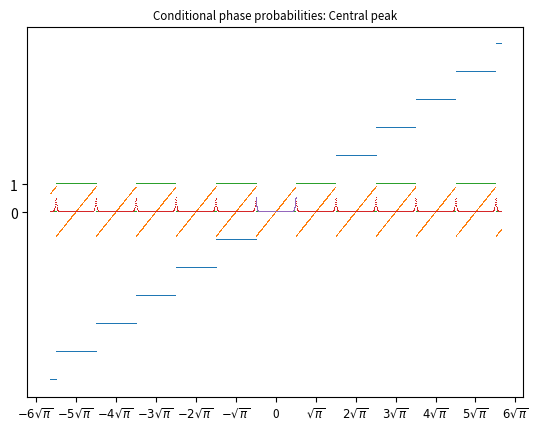

The script that saved this image:
# Copyright 2020 Xanadu Quantum Technologies Inc.

# Licensed under the Apache License, Version 2.0 (the "License");
# you may not use this file except in compliance with the License.
# You may obtain a copy of the License at

#     http://www.apache.org/licenses/LICENSE-2.0

# Unless required by applicable law or agreed to in writing, software
# distributed under the License is distributed on an "AS IS" BASIS,
# WITHOUT WARRANTIES OR CONDITIONS OF ANY KIND, either express or implied.
# See the License for the specific language governing permissions and
# limitations under the License.
"""Functions useful for GKP encodings."""
import math
import numpy as np
import matplotlib.pyplot as plt
from scipy.special import erf


def to_pi_string(x, tex=True):
    """Convert x, a multiple of sqrt(pi)/2, to a pretty string.

    If x is not a multiple of sqrt(pi)/2, return the unmodified string
    of x. If tex is True, add LaTeX $ signs.
    """
    remainder = math.remainder(x, np.sqrt(np.pi) / 2)
    if np.isclose(remainder, 0):
        integer = round(x / (np.sqrt(np.pi) / 2))
        pref = int(integer * ((1 - integer % 2) / 2 + integer % 2))
        x_str = (not bool(round(x))) * "0" + bool(round(x)) * (
            bool(tex) * "$"
            + (not bool(1 + pref)) * "-"
            + bool(1 - abs(pref)) * str(pref)
            + r"\sqrt{\pi}"
            + (integer % 2) * "/2"
            + bool(tex) * "$"
        )
        return x_str
    return str(x)


def integer_fractional(x, alpha, draw=False):
    """Obtain the integer and fractional part of x with respect to alpha.

    Any real number x can be expressed as n * alpha + f, where n is an
    integer, alpha is any real number, and f is a real number such that
    |f| <= alpha / 2. This function returns n and f.

    Args:
        x (float): a real number
        alpha (float): alpha from above
        draw (bool): if True, plot the fractional and integer parts
            of x.
    """
    # The fractional part.
    f = x - alpha * np.round(x / alpha)
    # The integer part. astype(int) used here to prevent unwanted
    # behaviour during binning (e.g. -6.01 % 2 = 2, while -6 % 2 =0)
    n = ((x - f) / alpha).astype(int)
    if draw:
        xmin, xmax = alpha * (x[0] // alpha), alpha * (x[-1] // alpha) + alpha
        newxticks = np.linspace(xmin, xmax, int((xmax - xmin) // alpha) + 1)
        newxlabels = [to_pi_string(tick) for tick in newxticks]
        plt.plot(x, n, ",")
        plt.title("Integer Part", fontsize="medium")
        plt.xticks(newxticks, newxlabels, fontsize="small")
        plt.show()

        plt.title("Fractional Part", fontsize="medium")
        plt.plot(x, f, ",")
        newyticks = np.linspace(-alpha / 2, alpha / 2, num=7)
        newylabels = ["{:.3f}".format(tick) for tick in newyticks[1:-1]]
        newylabels = [to_pi_string(-alpha / 2)] + newylabels + [to_pi_string(alpha / 2)]
        plt.xticks(newxticks, newxlabels, fontsize="small")
        plt.yticks(newyticks, newylabels)
        plt.show()
    return n, f


def GKP_binner(outcomes, return_fraction=False, draw=False):
    """Naively translate CV outcomes to bit values.

    The function treats values in (-sqrt(pi)/2, sqrt(pi)/2) as 0
    and those in (sqrt(pi)/2, 3sqrt(pi)/2) as 1. Values on the
    boundary are binned to 0. The rest of the bins
    are defined periodically.

    Args:
        outcomes (array): the values of a p-homodyne measurement.
        return_fraction (bool): return the fractional part of the
            outcome as well, if desired.
        draw (bool): if True, plot binned values over outcomes.

    Retruns:
        array: the corresponding bit values.
    """
    # Bin width
    alpha = np.sqrt(np.pi)
    # np.divmod implementation also possible
    int_frac = integer_fractional(outcomes, alpha)
    # CAUTION: % has weird behaviour that seems to only show up for
    # large (n ~ 100) multiples of sqrt(pi). Check!
    bit_values = int_frac[0] % 2
    if draw:
        xmin, xmax = alpha * (x[0] // alpha), alpha * (x[-1] // alpha) + alpha
        newxticks = np.linspace(xmin, xmax, int((xmax - xmin) // alpha) + 1)
        newxlabels = [to_pi_string(tick) for tick in newxticks]
        plt.plot(outcomes, bit_values, ",")
        plt.title("Binned values", fontsize="medium")
        plt.xticks(newxticks, newxlabels, fontsize="small")
        plt.yticks([0, 1], [0, 1])
        plt.show()
    if return_fraction:
        return bit_values, int_frac[1]
    return bit_values


def Z_err(var, var_num=5):
    """Return the probability of Z errors for a list of variances.

    Args:
        var (array): array of lattice p variances
        var_num (float): number of variances away from the origin we
            include in the integral
    Returns:
        array: probability of Z (phase flip) errors for each variance.
    """
    # Find largest bin number by finding largest variance, multiplying by
    # var_num, then rounding up to nearest integer of form 4n+1, which are
    # the left boundaries of the 0 bins mod sqrt(pi)
    n_max = int(np.ceil(var_num * np.amax(var)) // 2 * 4 + 1)
    # error = 1 - integral over the 0 bins
    # Initiate a list with length same as var
    error = np.ones(len(var))
    # Integral over 0 bins that fell within var_num*var_max away from
    # origin
    for i in range(-n_max, n_max, 4):
        error -= 0.5 * (
            erf((i + 2) * np.sqrt(np.pi) / (2 * var)) - erf(i * np.sqrt(np.pi) / (2 * var))
        )
    return error


def Z_err_cond(var, hom_val, var_num=10, replace_undefined=0, use_hom_val=False, draw=False):
    """Return the conditional phase error probability for lattice nodes.

    Return the phase error probability for a list of variances var
    given homodyne outcomes hom_val, with var_num used to determine
    the number of terms to keep in the summation in the formula.
    By default, the fractional part of hom_val is used in the summation;
    if use_hom_val is True, use the entire homodyne value.

    Args:
        var (array): the lattice p variances.
        hom_val (array): the p-homodyne outcomes.
        var_num (float): number of variances away from the origin we
            include in the integral.
        replace_undefined (float): how to handle 0 denominators.
            If 'bin_location', return poor-man's probability that ranges
            from 0 in the centre of a bin to 0.5 halfway between bins.
            Otherwise, sets it to the replace_undefined value (0 by
            default).
        use_hom_val (bool): if True, use the entire homodyne value
            hom_val in the expression; otherwise use the fractional
            part.
    Returns:
        array: probability of Z (phase flip) errors for each variance,
            contioned on the homodyne outcomes.
    """
    # TODO: Make the following line smarter.
    n_max = var_num

    bit, frac = GKP_binner(hom_val, return_fraction=True)
    factor = 1 - bit if use_hom_val else 1
    val = hom_val if use_hom_val else frac

    if val.shape == () and np.isscalar(var):

        def ex_val(n):
            return np.exp(-((val - n * np.sqrt(np.pi)) ** 2) / var)

        numerator = np.sum(ex_val(2 * np.arange(-n_max, n_max) + factor))
        denominator = np.sum(ex_val(np.arange(-n_max, n_max)))
        if denominator != 0:
            return numerator / denominator
        else:
            return replace_undefined
    else:
        # Initiate a list with length same as var
        error = np.zeros(np.shape(var))
        # TODO replace ex with normal pdf?
        ex = lambda z, n: np.exp(-((z - n * np.sqrt(np.pi)) ** 2) / var)
        numerator = np.sum([ex(val, 2 * i + factor) for i in range(-n_max, n_max)], 0)
        denominator = np.sum([ex(val, i) for i in range(-n_max, n_max)], 0)
        # Dealing with 0 denonimators
        where_0 = np.where(denominator == 0)[0]
        the_rest = np.delete(np.arange(np.size(var)), where_0)
        error = np.empty(np.size(var))
        # For 0 denominator, populate error according to replace_undefined
        if len(where_0):
            if replace_undefined == "bin_location":
                zero_dem_result = np.abs(val) / np.sqrt(np.pi)
            else:
                zero_dem_result = replace_undefined
            error[where_0] = np.full(len(where_0), zero_dem_result)
        if np.size(var) == 1:
            numerator = np.array([numerator])
            denominator = np.array([denominator])
        if the_rest.size > 0:
            error[the_rest] = numerator[the_rest] / denominator[the_rest]
        if np.size(var) == 1:
            error = error[0]
        if draw:
            xmin, xmax = alpha * (x[0] // alpha), alpha * (x[-1] // alpha) + alpha
            print(xmin, xmax, min(val), max(val))
            newxticks = np.linspace(xmin, xmax, int((xmax - xmin) // alpha) + 1)
            newxlabels = [to_pi_string(tick) for tick in newxticks]
            plt.plot(val, error, ",")
            addendum = "Full homodyne value" if use_hom_val else "Central peak"
            plt.title("Conditional phase probabilities: " + addendum, fontsize="small")
            plt.xticks(newxticks, newxlabels, fontsize="small")
            plt.show()
        return error


if __name__ == "__main__":
    alpha = np.sqrt(np.pi)
    x = np.arange(-10, 10, 0.01)
    integer_fractional(x, alpha, draw=True)
    GKP_binner(x, draw=True)
    delta = 0.1
    Z_err_cond([delta] * len(x), x, use_hom_val=True, draw=True)
    Z_err_cond([delta] * len(x), x, draw=True)
